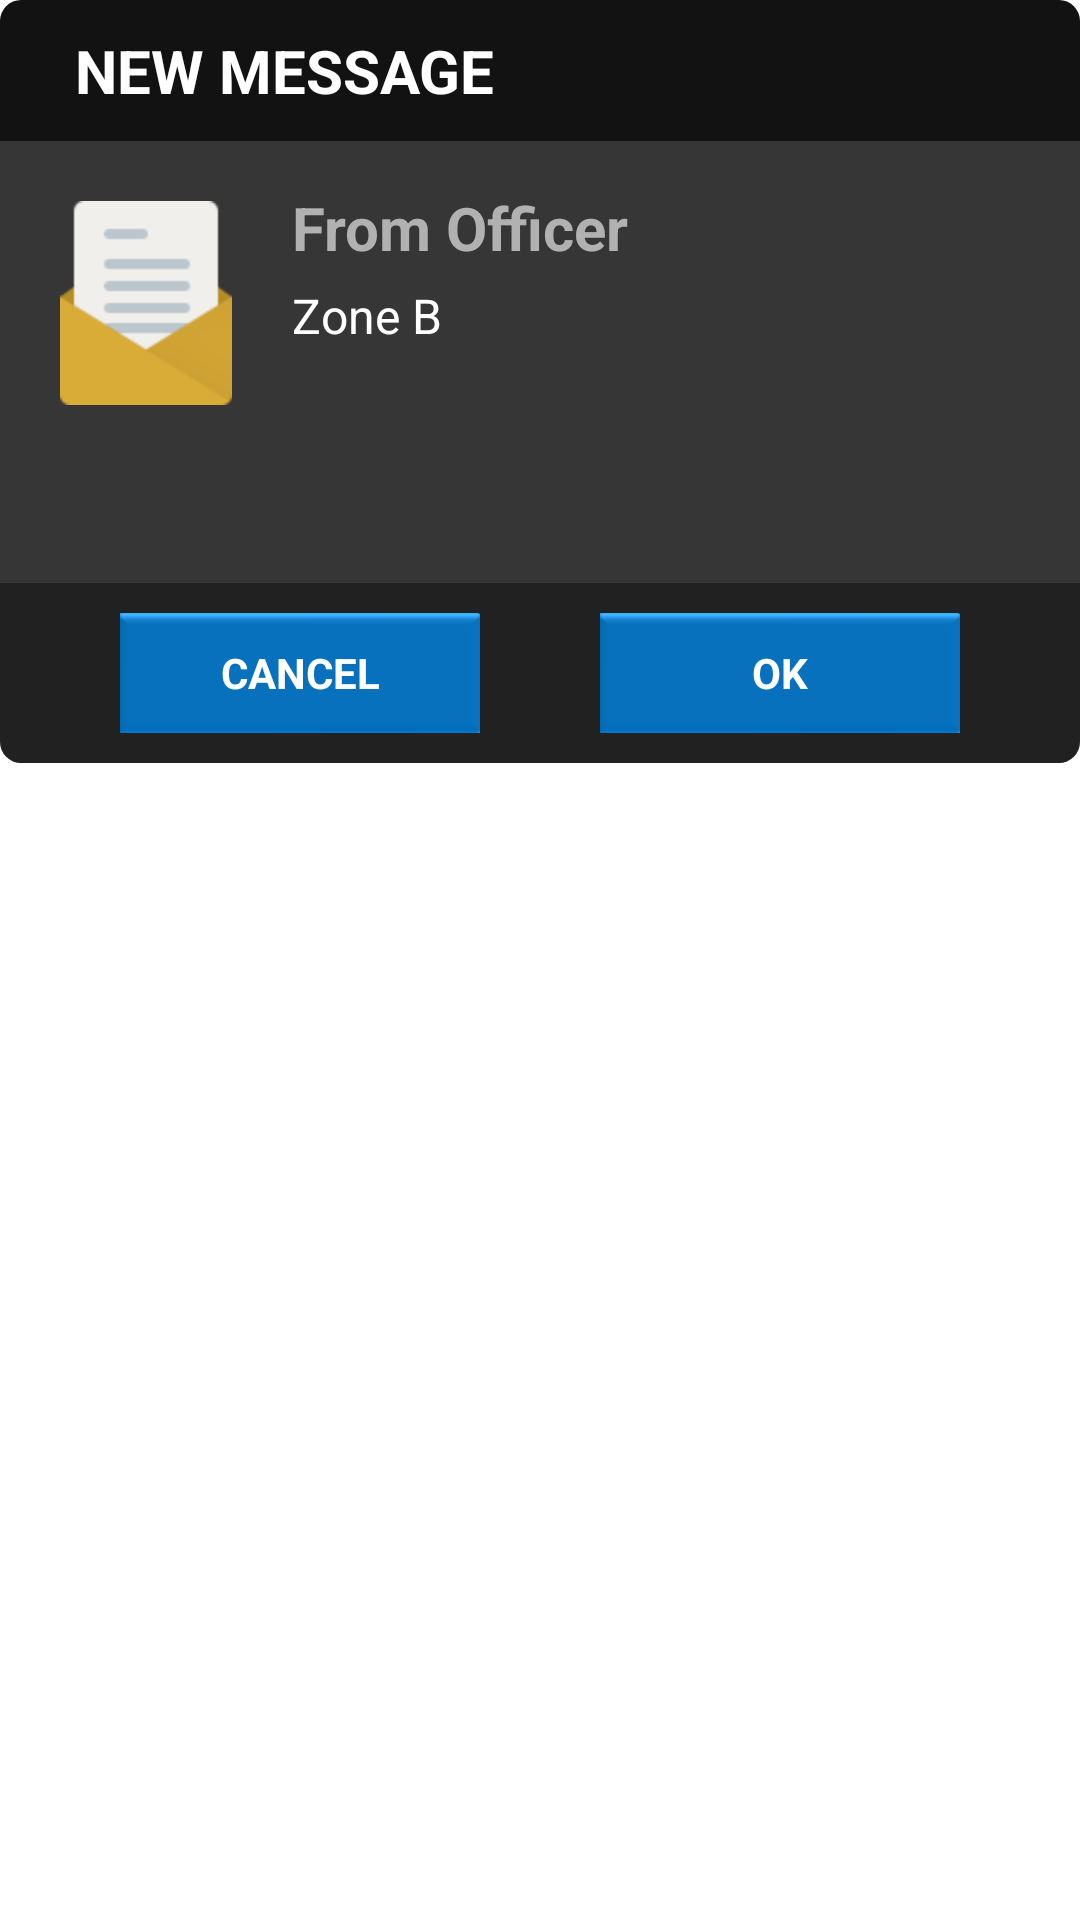

The Android layout XML behind this screen, and the referenced resources:
<!-- AndroidManifest.xml: application theme android:Theme.Holo.Light.NoActionBar.Fullscreen -->
<!-- res/layout/dialog_message_received.xml -->
<?xml version="1.0" encoding="utf-8"?>
<LinearLayout xmlns:android="http://schemas.android.com/apk/res/android"
    android:layout_width="match_parent"
    android:layout_height="match_parent"
    android:orientation="vertical">

    <LinearLayout
        android:layout_width="match_parent"
        android:layout_height="wrap_content"
        android:background="@drawable/top_round_corners_dialog"
        android:paddingBottom="10dp"
        android:paddingTop="10dp">

        <TextView
            android:id="@+id/title_text"
            android:layout_width="wrap_content"
            android:layout_height="wrap_content"
            android:layout_marginStart="15dp"
            android:text="@string/dialog_text_new_message"
            android:textColor="@color/White"
            android:textSize="20sp"
            android:textStyle="bold" />

    </LinearLayout>

    <RelativeLayout
        android:id="@+id/body_rl"
        android:layout_width="match_parent"
        android:layout_height="wrap_content"
        android:background="@color/dialog_body_backgorund"
        android:paddingBottom="20dp"
        android:paddingTop="20dp">

        <ImageView
            android:id="@+id/body_image"
            android:layout_width="wrap_content"
            android:layout_height="wrap_content"
            android:layout_marginStart="20dp"
            android:src="@drawable/ico_msg" />

        <TextView
            android:id="@+id/body_title_text"
            android:layout_width="wrap_content"
            android:layout_height="wrap_content"
            android:layout_marginLeft="20dp"
            android:layout_marginRight="20dp"
            android:layout_marginTop="-5dp"
            android:layout_toEndOf="@+id/body_image"
            android:text="@string/dialog_button_from_officer"
            android:textColor="@color/dialog_body_title"
            android:textSize="20sp"
            android:textStyle="bold" />

        <LinearLayout
            android:orientation="vertical"
            android:layout_width="match_parent"
            android:layout_below="@+id/body_title_text"
            android:layout_marginLeft="20dp"
            android:layout_marginRight="20dp"
            android:layout_marginTop="5dp"
            android:layout_toEndOf="@+id/body_image"
            android:layout_height="80dp">

            <ScrollView
                android:layout_width="fill_parent"
                android:layout_height="wrap_content"
                android:scrollbars="vertical">

                <TextView
                    android:id="@+id/body_text"
                    android:layout_width="wrap_content"
                    android:layout_height="wrap_content"
                    android:text="Zone B"
                    android:textColor="@color/white"
                    android:textSize="16sp" />
            </ScrollView>
        </LinearLayout>
    </RelativeLayout>

    <RelativeLayout
        android:id="@+id/swipeToAck_rl"
        android:layout_width="match_parent"
        android:layout_height="wrap_content"
        android:background="@drawable/bottom_rounded_corners_dialog"
        android:visibility="gone">

        <SeekBar
            android:id="@+id/seekBar"
            android:layout_width="match_parent"
            android:layout_height="50dp"
            android:layout_alignParentStart="true"
            android:layout_alignParentTop="true"
            android:paddingStart="30dp"
            android:paddingEnd="30dp"
            android:progressDrawable="@drawable/seekbar_progess"
            android:thumb="@drawable/btn_msg_acknowledge_68px" />

        <TextView
            android:id="@+id/seekbar_text"
            android:layout_width="fill_parent"
            android:layout_height="wrap_content"
            android:layout_alignParentStart="false"
            android:layout_centerVertical="true"
            android:layout_marginStart="88dp"
            android:layout_marginEnd="20dp"
            android:text="@string/custom_dialog_swipe_to_acknowledge_message"
            android:textColor="@color/white"
            android:textSize="16sp" />

    </RelativeLayout>

    <RelativeLayout
        android:id="@+id/rlOk"
        android:layout_width="match_parent"
        android:layout_height="wrap_content"
        android:background="@drawable/bottom_rounded_corners_dialog">

        <LinearLayout
            android:layout_width="match_parent"
            android:layout_height="wrap_content"
            android:orientation="horizontal"
            android:gravity="center">

            <Button
                android:id="@+id/bCancel"
                android:layout_width="120dp"
                android:layout_height="40dp"
                android:background="@drawable/base_dialog_button"
                android:text="@string/dialog_unallocate_btn_cancel"
                android:textColor="@color/white"
                android:textSize="14sp"
                android:textStyle="bold"
                android:layout_marginRight="20dp"
                android:layout_marginLeft="20dp" />

            <Button
                android:id="@+id/bOk"
                android:layout_width="120dp"
                android:layout_height="40dp"
                android:background="@drawable/base_dialog_button"
                android:text="@string/btn_ok"
                android:textColor="@color/white"
                android:textSize="14sp"
                android:textStyle="bold"
                android:layout_marginRight="20dp"
                android:layout_marginLeft="20dp" />
        </LinearLayout>
    </RelativeLayout>

</LinearLayout>
<!-- resources referenced by this layout -->
<resources>
  <color name="White">#FFFFFF</color>
  <color name="dialog_body_backgorund">#363636</color>
  <color name="dialog_body_title">#B1B1B1</color>
  <color name="white">#ffffffff</color>
  <!-- drawable base_dialog_button (drawable-hdpi) -->
  <selector xmlns:android="http://schemas.android.com/apk/res/android">
      <item 
      android:state_enabled="false"
          android:drawable="@drawable/button_disabled" />
      <item 
          android:state_enabled="true"
          android:drawable="@drawable/button" />
  </selector>
  <!-- drawable bottom_rounded_corners_dialog (drawable-hdpi) -->
  <shape xmlns:android="http://schemas.android.com/apk/res/android"
      android:shape="rectangle" >
  
      <solid android:color="#212121" >
      </solid>
  
      <padding
          android:bottom="10dp"
          android:left="10dp"
          android:right="10dp"
          android:top="10dp" >
      </padding>
  
  
  
  
  
  
      <corners
          android:bottomLeftRadius="7dp"
          android:bottomRightRadius="7dp" >
      </corners>
  
  </shape>
  <!-- drawable btn_msg_acknowledge_68px: png bitmap (drawable-hdpi, 2789 bytes) -->
  <!-- drawable ico_msg: png bitmap (drawable-hdpi, 2750 bytes) -->
  <!-- drawable seekbar_progess (drawable-hdpi) -->
  <?xml version="1.0" encoding="utf-8"?>
  <layer-list xmlns:android="http://schemas.android.com/apk/res/android" >
  
      <item
          android:id="@android:id/background"
          android:drawable="@drawable/msg_swipe_bg00"
          />
      
      
      <item 
          android:id="@android:id/progress">
          <clip
              android:drawable="@drawable/msg_swipe_bg2" 
              />
      </item>
      
  
  </layer-list>
  <!-- drawable top_round_corners_dialog (drawable-hdpi) -->
  <shape xmlns:android="http://schemas.android.com/apk/res/android"
      android:shape="rectangle" >
  
      <solid android:color="#121212" >
      </solid>
  
      <padding
          android:bottom="10dp"
          android:left="10dp"
          android:right="10dp"
          android:top="10dp" >
      </padding>
  
      <corners
          android:topLeftRadius="7dp"
          android:topRightRadius="7dp" >
      </corners>
  
  </shape>
  <string name="btn_ok">OK</string>
  <string name="custom_dialog_swipe_to_acknowledge_message">Swipe to acknowledge message</string>
  <string name="dialog_button_from_officer">From Officer</string>
  <string name="dialog_text_new_message">NEW MESSAGE</string>
  <string name="dialog_unallocate_btn_cancel">CANCEL</string>
  <!-- drawable button_disabled: png bitmap (drawable-hdpi, 894 bytes) -->
  <!-- drawable button: png bitmap (drawable-hdpi, 4507 bytes) -->
  <!-- drawable msg_swipe_bg00: png bitmap (drawable-hdpi, 261 bytes) -->
  <!-- drawable msg_swipe_bg2: png bitmap (drawable-hdpi, 3492 bytes) -->
</resources>
